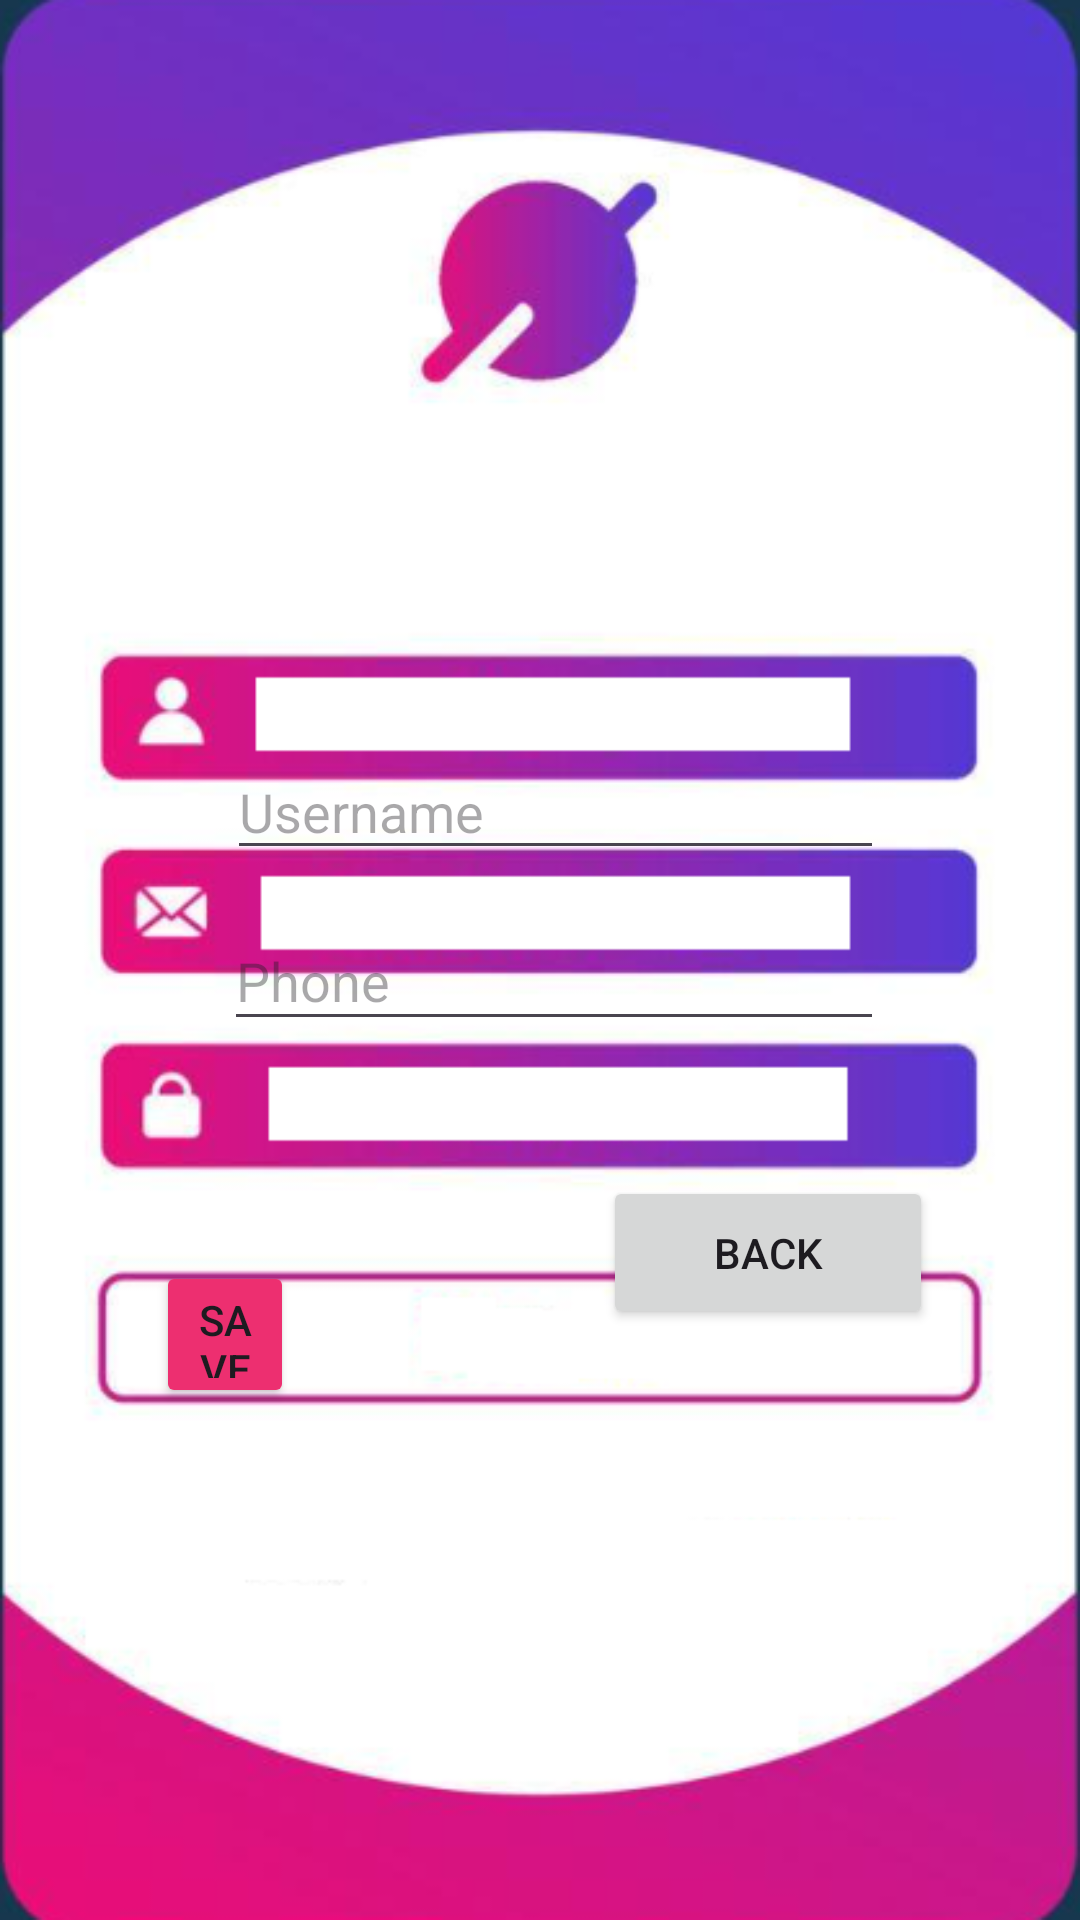

Android layout source for this screen:
<!-- AndroidManifest.xml: application theme Theme.ZTrove -->
<!-- res/layout/activity_info_upload.xml -->
<?xml version="1.0" encoding="utf-8"?>
<androidx.constraintlayout.widget.ConstraintLayout xmlns:android="http://schemas.android.com/apk/res/android"
    xmlns:app="http://schemas.android.com/apk/res-auto"
    xmlns:tools="http://schemas.android.com/tools"
    android:id="@+id/main"
    android:layout_width="match_parent"
    android:layout_height="match_parent"
    android:background="@drawable/fba"
    tools:context=".InfoUpload">

    <EditText
        android:id="@+id/editTextText"
        android:layout_width="219dp"
        android:layout_height="0dp"
        android:layout_marginTop="248dp"
        android:layout_marginBottom="34dp"
        android:ems="10"
        android:hint="Username"
        android:inputType="text"
        app:layout_constraintBottom_toTopOf="@+id/editTextText2"
        app:layout_constraintEnd_toEndOf="parent"
        app:layout_constraintHorizontal_bias="0.536"
        app:layout_constraintStart_toStartOf="parent"
        app:layout_constraintTop_toTopOf="parent" />

    <EditText
        android:id="@+id/editTextText2"
        android:layout_width="232dp"
        android:layout_height="0dp"
        android:layout_marginTop="324dp"
        android:layout_marginBottom="122dp"
        android:ems="10"
        android:hint="email"
        android:inputType="text"
        app:layout_constraintBottom_toTopOf="@+id/button2"
        app:layout_constraintEnd_toEndOf="parent"
        app:layout_constraintHorizontal_bias="0.575"
        app:layout_constraintStart_toStartOf="parent"
        app:layout_constraintTop_toTopOf="parent" />

    <EditText
        android:id="@+id/editTextText3"
        android:layout_width="220dp"
        android:layout_height="43dp"
        android:layout_marginBottom="293dp"
        android:ems="10"
        android:hint="Phone"
        android:inputType="text"
        app:layout_constraintBottom_toBottomOf="parent"
        app:layout_constraintEnd_toEndOf="parent"
        app:layout_constraintHorizontal_bias="0.534"
        app:layout_constraintStart_toStartOf="parent"
        app:layout_constraintTop_toBottomOf="@+id/editTextText2"
        app:layout_constraintVertical_bias="1.0" />

    <Button
        android:id="@+id/button"
        android:layout_width="0dp"
        android:layout_height="49dp"
        android:layout_marginStart="52dp"
        android:layout_marginEnd="103dp"
        android:backgroundTint="#ED2F70"
        android:text="Save"
        app:layout_constraintBottom_toBottomOf="parent"
        app:layout_constraintEnd_toStartOf="@+id/button2"
        app:layout_constraintStart_toStartOf="parent"
        app:layout_constraintTop_toTopOf="parent"
        app:layout_constraintVertical_bias="0.711" />

    <Button
        android:id="@+id/button2"
        android:layout_width="110dp"
        android:layout_height="51dp"
        android:layout_marginEnd="49dp"
        android:layout_marginBottom="197dp"
        android:text="Back"
        app:layout_constraintBottom_toBottomOf="parent"
        app:layout_constraintEnd_toEndOf="parent"
        app:layout_constraintStart_toEndOf="@+id/button"
        app:layout_constraintTop_toBottomOf="@+id/editTextText2" />
</androidx.constraintlayout.widget.ConstraintLayout>
<!-- resources referenced by this layout -->
<resources>
  <!-- drawable fba: png bitmap (drawable, 113817 bytes) -->
  <style name="Theme.ZTrove" parent="Base.Theme.ZTrove" />
  <style name="Base.Theme.ZTrove" parent="Theme.Material3.DayNight.NoActionBar">
          
          
      </style>
</resources>
